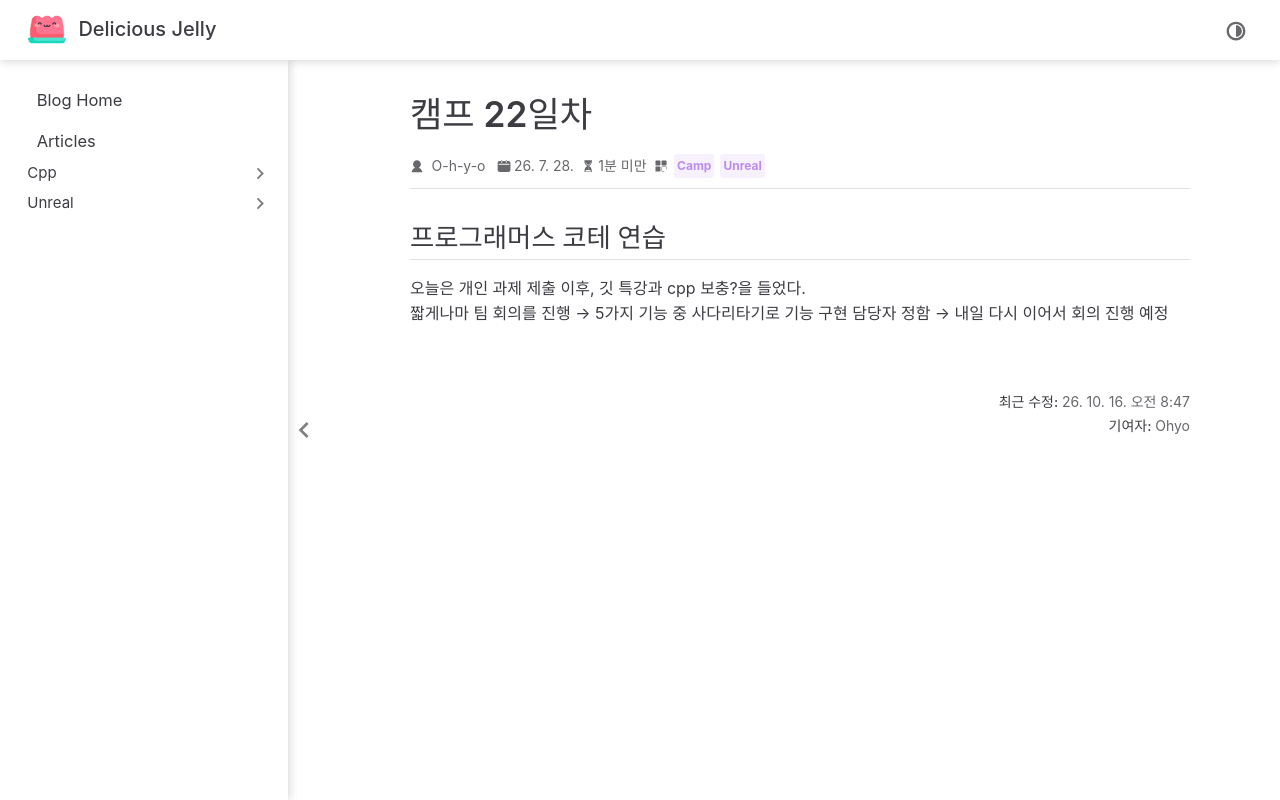

repository: O-h-y-o/O-h-y-o.github.io · page: posts/camp/week-05/camp-22.html · generator: jekyll

---
date: 2026-07-28
category:
  - Camp
  - Unreal
order: 3
---

# 캠프 22일차

## 프로그래머스 코테 연습

<programmers-coding :test-id="86051">

::: tabs

@tab 반복문

```cpp
#include <vector>

using namespace std;

int solution(vector<int> numbers) {
    int answer = 0;

    for(int i = 0; i <= 9; i ++) {
        answer += i;
    }

    for(int number : numbers) {
        answer -= number;
    }

    return answer;
}
```

@tab STL(accumulate)

```cpp
#include <vector>
#include <numeric>

using namespace std;

int solution(vector<int> numbers) {
    return 45 - accumulate(numbers.begin(), numbers.end(), 0);
}
```

:::

</programmers-coding>

오늘은 개인 과제 제출 이후, 깃 특강과 cpp 보충?을 들었다.
짧게나마 팀 회의를 진행 → 5가지 기능 중 사다리타기로 기능 구현 담당자 정함 → 내일 다시 이어서 회의 진행 예정
